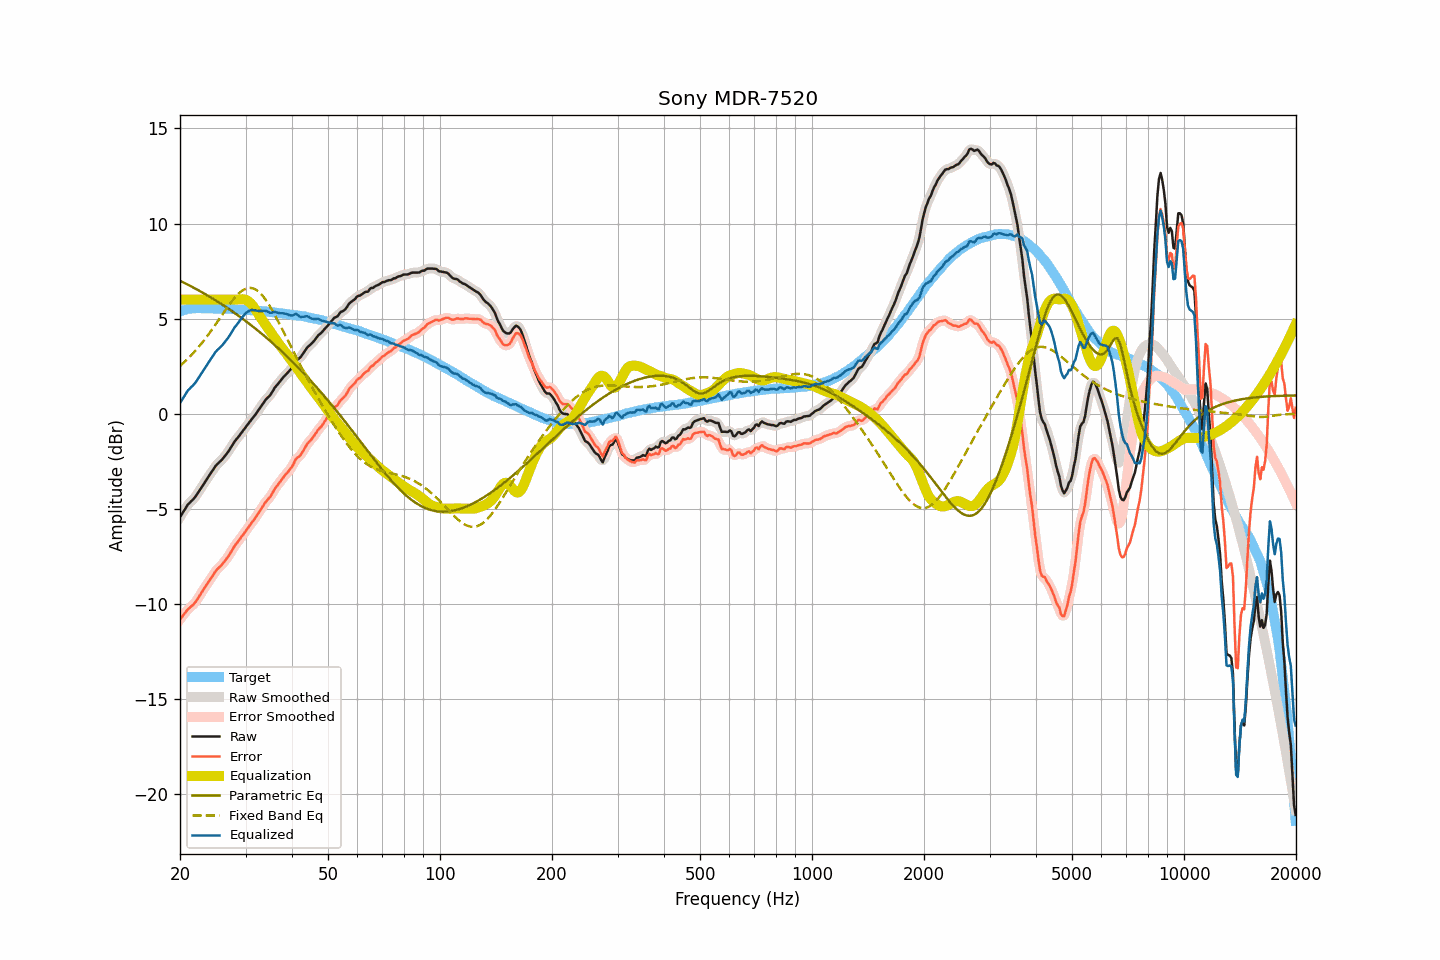

Data behind this chart, as committed beside it:
frequency, raw, smoothed, error, error_smoothed, equalization, parametric_eq, fixed_band_eq, equalized_raw, equalized_smoothed, target
20.00, -5.44, -5.45, -10.81, -10.82, 6.00, 6.99, 2.51, 0.56, 0.55, 5.38
20.20, -5.31, -5.30, -10.71, -10.71, 6.00, 6.95, 2.59, 0.69, 0.70, 5.40
20.40, -5.17, -5.16, -10.60, -10.60, 6.00, 6.91, 2.66, 0.83, 0.84, 5.43
20.61, -5.04, -5.03, -10.50, -10.49, 6.00, 6.87, 2.74, 0.96, 0.97, 5.45
20.81, -4.90, -4.90, -10.38, -10.39, 6.00, 6.82, 2.82, 1.10, 1.10, 5.48
21.02, -4.77, -4.78, -10.28, -10.29, 6.00, 6.78, 2.90, 1.23, 1.22, 5.51
21.23, -4.69, -4.68, -10.21, -10.21, 6.00, 6.74, 2.99, 1.31, 1.32, 5.52
21.44, -4.60, -4.60, -10.13, -10.13, 6.00, 6.69, 3.07, 1.40, 1.40, 5.53
21.66, -4.52, -4.52, -10.06, -10.06, 6.00, 6.65, 3.16, 1.48, 1.48, 5.54
21.87, -4.43, -4.42, -9.97, -9.97, 6.00, 6.60, 3.26, 1.57, 1.58, 5.54
22.09, -4.32, -4.31, -9.87, -9.86, 6.00, 6.56, 3.35, 1.68, 1.69, 5.55
22.31, -4.19, -4.19, -9.74, -9.74, 6.00, 6.51, 3.45, 1.81, 1.81, 5.55
22.54, -4.05, -4.05, -9.60, -9.60, 6.00, 6.46, 3.55, 1.95, 1.95, 5.55
22.76, -3.92, -3.92, -9.47, -9.46, 6.00, 6.42, 3.65, 2.08, 2.08, 5.55
22.99, -3.79, -3.79, -9.33, -9.33, 6.00, 6.37, 3.76, 2.21, 2.21, 5.54
23.22, -3.66, -3.66, -9.20, -9.20, 6.00, 6.32, 3.86, 2.34, 2.34, 5.54
23.45, -3.53, -3.53, -9.06, -9.07, 6.00, 6.27, 3.97, 2.47, 2.47, 5.54
23.69, -3.41, -3.41, -8.95, -8.94, 6.00, 6.22, 4.09, 2.59, 2.59, 5.54
23.92, -3.28, -3.28, -8.81, -8.82, 6.00, 6.17, 4.20, 2.72, 2.72, 5.53
24.16, -3.15, -3.15, -8.69, -8.69, 6.00, 6.12, 4.32, 2.85, 2.85, 5.54
24.40, -3.03, -3.02, -8.57, -8.56, 6.00, 6.07, 4.43, 2.97, 2.98, 5.54
24.65, -2.90, -2.89, -8.43, -8.43, 6.00, 6.02, 4.56, 3.10, 3.11, 5.53
24.89, -2.77, -2.78, -8.30, -8.31, 6.00, 5.97, 4.68, 3.23, 3.22, 5.53
25.14, -2.67, -2.67, -8.20, -8.20, 6.00, 5.91, 4.80, 3.33, 3.33, 5.53
25.39, -2.59, -2.59, -8.12, -8.12, 6.00, 5.86, 4.92, 3.41, 3.41, 5.53
25.65, -2.51, -2.51, -8.04, -8.03, 6.00, 5.81, 5.05, 3.49, 3.49, 5.53
25.91, -2.43, -2.42, -7.95, -7.94, 6.00, 5.75, 5.17, 3.57, 3.58, 5.52
26.16, -2.33, -2.33, -7.84, -7.84, 6.00, 5.70, 5.29, 3.67, 3.67, 5.52
26.43, -2.22, -2.22, -7.74, -7.74, 6.00, 5.64, 5.42, 3.78, 3.78, 5.51
26.69, -2.11, -2.11, -7.62, -7.63, 6.00, 5.59, 5.54, 3.89, 3.89, 5.51
26.96, -2.00, -2.00, -7.51, -7.51, 6.00, 5.53, 5.66, 4.00, 4.00, 5.51
27.23, -1.87, -1.87, -7.38, -7.38, 6.00, 5.47, 5.77, 4.13, 4.13, 5.51
27.50, -1.73, -1.73, -7.24, -7.24, 6.00, 5.41, 5.89, 4.27, 4.27, 5.51
27.77, -1.59, -1.59, -7.09, -7.09, 6.00, 5.35, 5.99, 4.41, 4.41, 5.50
28.05, -1.46, -1.47, -6.96, -6.96, 6.00, 5.29, 6.09, 4.54, 4.53, 5.50
28.33, -1.36, -1.36, -6.84, -6.84, 6.00, 5.23, 6.19, 4.64, 4.64, 5.49
28.62, -1.25, -1.25, -6.73, -6.73, 6.01, 5.17, 6.28, 4.76, 4.76, 5.48
28.90, -1.15, -1.14, -6.63, -6.62, 6.02, 5.11, 6.36, 4.87, 4.87, 5.48
29.19, -1.03, -1.03, -6.50, -6.51, 6.02, 5.05, 6.43, 4.99, 4.99, 5.47
29.48, -0.92, -0.92, -6.40, -6.39, 6.02, 4.99, 6.49, 5.10, 5.10, 5.48
29.78, -0.81, -0.81, -6.28, -6.27, 6.01, 4.93, 6.54, 5.20, 5.20, 5.47
30.08, -0.69, -0.69, -6.16, -6.16, 5.98, 4.86, 6.57, 5.29, 5.28, 5.47
30.38, -0.58, -0.58, -6.03, -6.03, 5.94, 4.80, 6.60, 5.36, 5.36, 5.45
30.68, -0.47, -0.47, -5.92, -5.91, 5.88, 4.73, 6.61, 5.41, 5.41, 5.45
30.99, -0.35, -0.36, -5.79, -5.80, 5.80, 4.67, 6.61, 5.45, 5.44, 5.44
31.30, -0.25, -0.25, -5.69, -5.69, 5.70, 4.60, 6.60, 5.45, 5.45, 5.44
31.61, -0.15, -0.15, -5.58, -5.58, 5.59, 4.54, 6.57, 5.44, 5.45, 5.43
31.93, -0.04, -0.04, -5.46, -5.46, 5.47, 4.47, 6.53, 5.43, 5.43, 5.42
32.24, 0.08, 0.08, -5.33, -5.33, 5.33, 4.40, 6.48, 5.42, 5.41, 5.41
32.57, 0.20, 0.20, -5.21, -5.20, 5.20, 4.33, 6.41, 5.40, 5.40, 5.41
32.89, 0.33, 0.33, -5.07, -5.07, 5.07, 4.26, 6.33, 5.40, 5.40, 5.40
33.22, 0.45, 0.46, -4.94, -4.94, 4.95, 4.19, 6.24, 5.40, 5.41, 5.39
33.55, 0.58, 0.58, -4.81, -4.81, 4.83, 4.12, 6.14, 5.41, 5.41, 5.39
33.89, 0.70, 0.70, -4.68, -4.68, 4.71, 4.05, 6.02, 5.41, 5.40, 5.38
34.23, 0.80, 0.79, -4.57, -4.58, 4.59, 3.98, 5.90, 5.39, 5.38, 5.37
34.57, 0.88, 0.88, -4.48, -4.48, 4.46, 3.90, 5.77, 5.34, 5.34, 5.36
34.92, 0.96, 0.98, -4.39, -4.38, 4.34, 3.83, 5.64, 5.30, 5.32, 5.35
35.27, 1.09, 1.09, -4.25, -4.25, 4.22, 3.76, 5.49, 5.31, 5.32, 5.34
35.62, 1.23, 1.23, -4.10, -4.10, 4.10, 3.68, 5.34, 5.33, 5.33, 5.33
35.97, 1.37, 1.36, -3.94, -3.96, 3.98, 3.61, 5.19, 5.35, 5.34, 5.32
... 635 more rows
